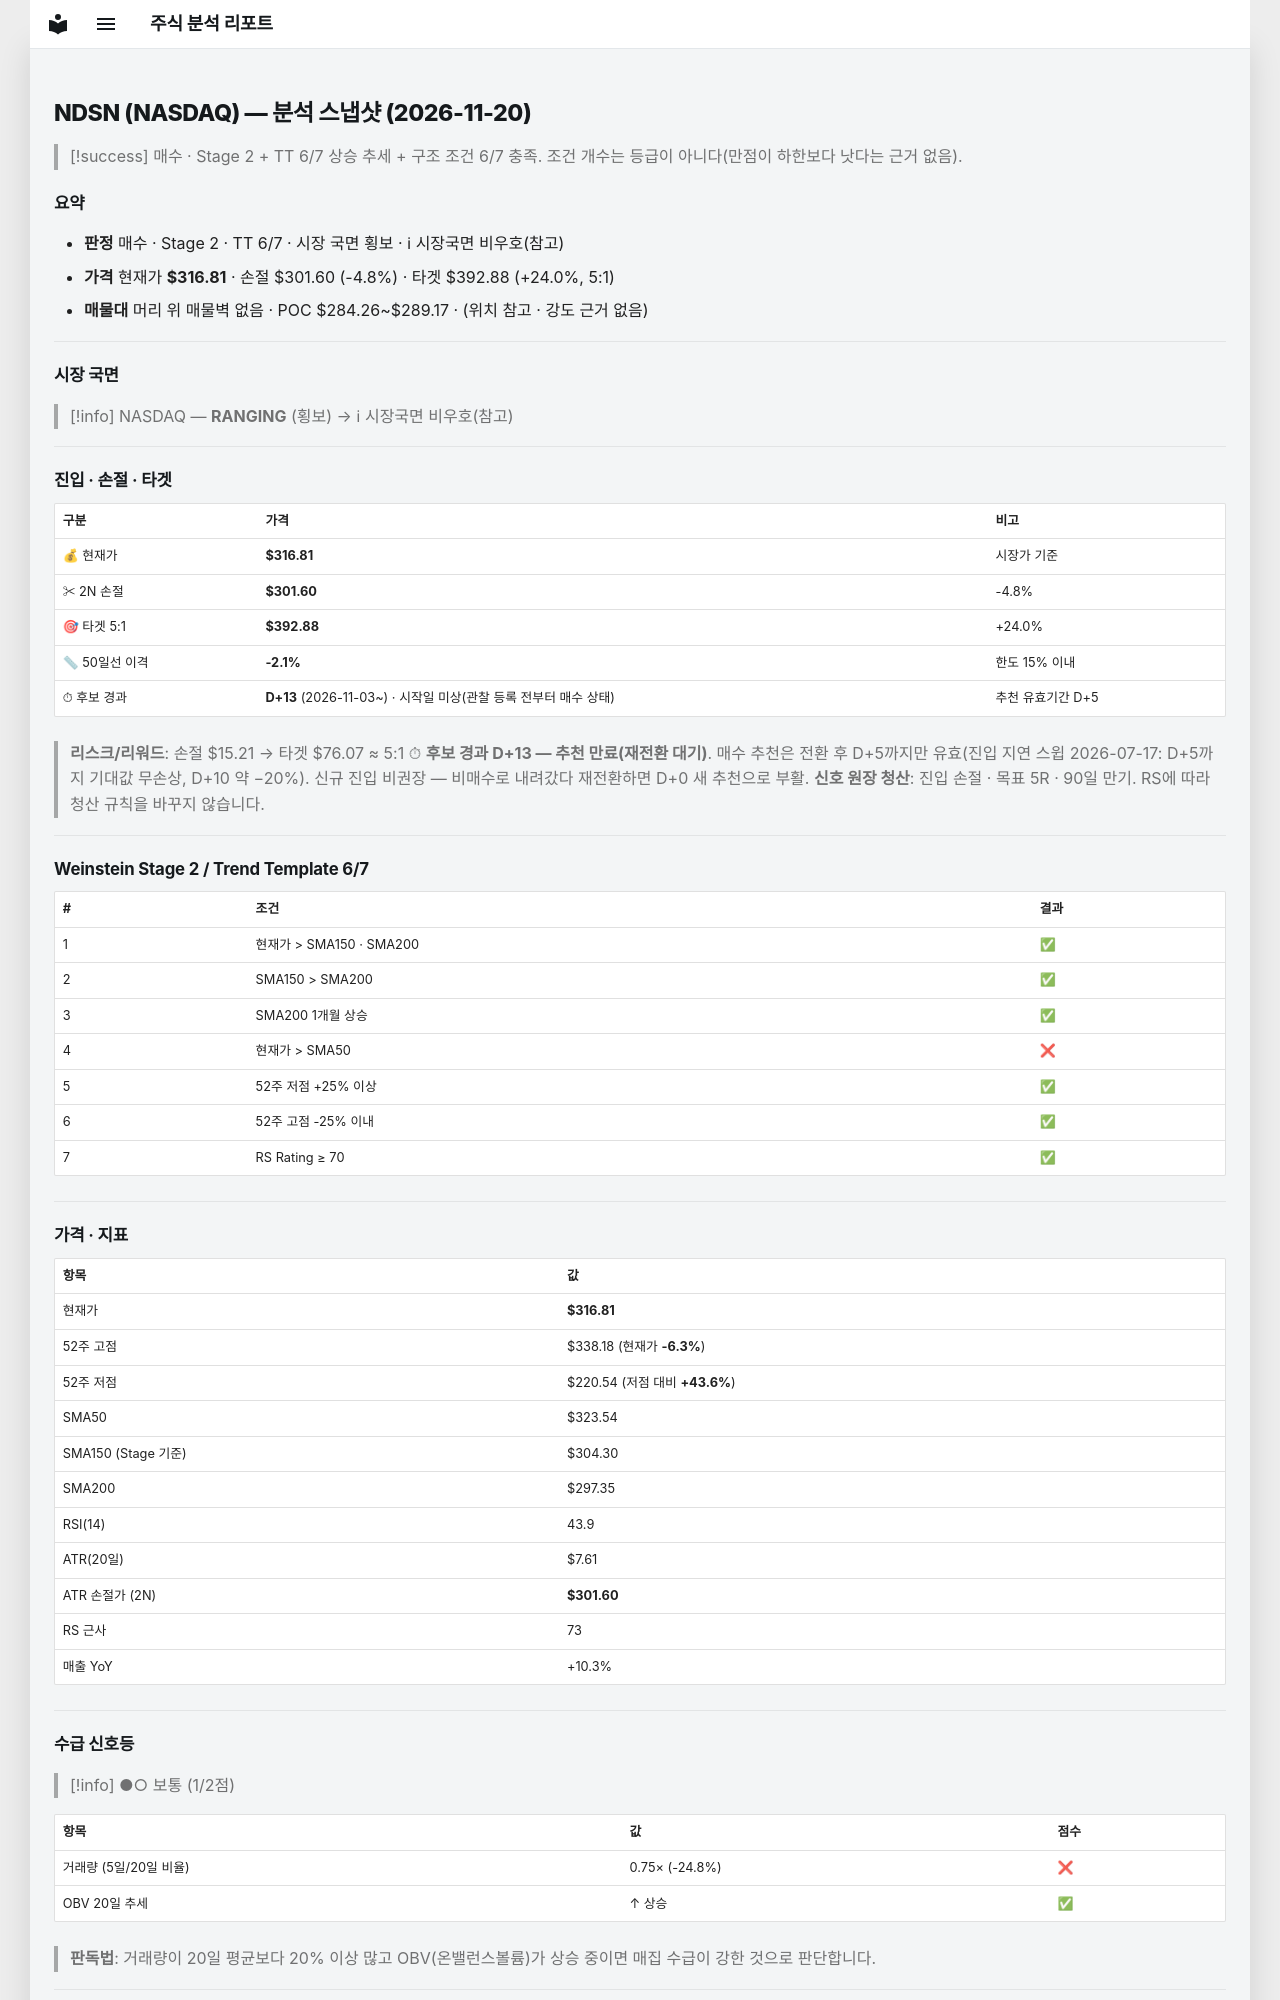

repository: soloandco/stock-reports · page: snapshots/NDSN-2026-11-20/index.html · generator: mkdocs

---
type: analysis-snapshot
title: NDSN 분석 스냅샷
ticker: NDSN
market: NASDAQ
created: 2026-11-20
updated: 2026-11-20
bar-date: 2026-11-19
verdict: 매수관찰
real-rr: 1.40
sma50-gap-pct: -2.1
candidate-days: 13
candidate-since: 2026-11-03
candidate-start-unknown: true
weekly-position: 저항대아래
weekly-overhead-price: 338.10
weekly-overhead-pct: 6.7
stage: 2
trend-template-score: 6
tt-max: 7
ma-set: sma-50-150-200
price: 316.80999755859375
stop-price: 301.596600578463
market-regime: RANGING
supply-demand-score: 1/2
supply-demand-label: 보통
status: tracking
tags:
  - stock-agent
  - watchlist
  - NDSN
  - analysis
related:
  - "[[analysis-template]]"
---

# NDSN (NASDAQ) — 분석 스냅샷 (2026-11-20)

> [!success] 매수 · Stage 2 + TT 6/7
> 상승 추세 + 구조 조건 6/7 충족. 조건 개수는 등급이 아니다(만점이 하한보다 낫다는 근거 없음).

## 요약

- **판정** 매수 · Stage 2 · TT 6/7 · 시장 국면 횡보 · ℹ 시장국면 비우호(참고)
- **가격** 현재가 **$316.81** · 손절 $301.60 (-4.8%) · 타겟 $392.88 (+24.0%, 5:1)
- **매물대** 머리 위 매물벽 없음 · POC $284.26~$289.17 · (위치 참고 · 강도 근거 없음)

---

## 시장 국면

> [!info] NASDAQ — **RANGING** (횡보) → ℹ 시장국면 비우호(참고)

---

## 진입 · 손절 · 타겟

| 구분 | 가격 | 비고 |
|------|------|------|
| 💰 현재가 | **$316.81** | 시장가 기준 |
| ✂ 2N 손절 | **$301.60** | -4.8% |
| 🎯 타겟 5:1 | **$392.88** | +24.0% |
| 📏 50일선 이격 | **-2.1%** | 한도 15% 이내 |
| ⏱ 후보 경과 | **D+13** (2026-11-03~) · 시작일 미상(관찰 등록 전부터 매수 상태) | 추천 유효기간 D+5 |

> **리스크/리워드**: 손절 $15.21 → 타겟 $76.07 ≈ 5:1
> ⏱ **후보 경과 D+13 — 추천 만료(재전환 대기)**. 매수 추천은 전환 후 D+5까지만 유효(진입 지연 스윕 2026-07-17: D+5까지 기대값 무손상, D+10 약 −20%). 신규 진입 비권장 — 비매수로 내려갔다 재전환하면 D+0 새 추천으로 부활.
> **신호 원장 청산**: 진입 손절 · 목표 5R · 90일 만기. RS에 따라 청산 규칙을 바꾸지 않습니다.

---

## Weinstein Stage 2 / Trend Template 6/7

| # | 조건 | 결과 |
|---|------|------|
| 1 | 현재가 > SMA150 · SMA200 | ✅ |
| 2 | SMA150 > SMA200 | ✅ |
| 3 | SMA200 1개월 상승 | ✅ |
| 4 | 현재가 > SMA50 | ❌ |
| 5 | 52주 저점 +25% 이상 | ✅ |
| 6 | 52주 고점 -25% 이내 | ✅ |
| 7 | RS Rating ≥ 70 | ✅ |

---

## 가격 · 지표

| 항목 | 값 |
|------|---|
| 현재가 | **$316.81** |
| 52주 고점 | $338.18 (현재가 **-6.3%**) |
| 52주 저점 | $220.54 (저점 대비 **+43.6%**) |
| SMA50 | $323.54 |
| SMA150 (Stage 기준) | $304.30 |
| SMA200 | $297.35 |
| RSI(14) | 43.9 |
| ATR(20일) | $7.61 |
| ATR 손절가 (2N) | **$301.60** |
| RS 근사 | 73 |
| 매출 YoY | +10.3% |

---
## 수급 신호등

> [!info] ●○ 보통 (1/2점)

| 항목 | 값 | 점수 |
|------|------|------|
| 거래량 (5일/20일 비율) | 0.75× (-24.8%) | ❌ |
| OBV 20일 추세 | ↑ 상승 | ✅ |

> **판독법**: 거래량이 20일 평균보다 20% 이상 많고 OBV(온밸런스볼륨)가 상승 중이면 매집 수급이 강한 것으로 판단합니다.

---
